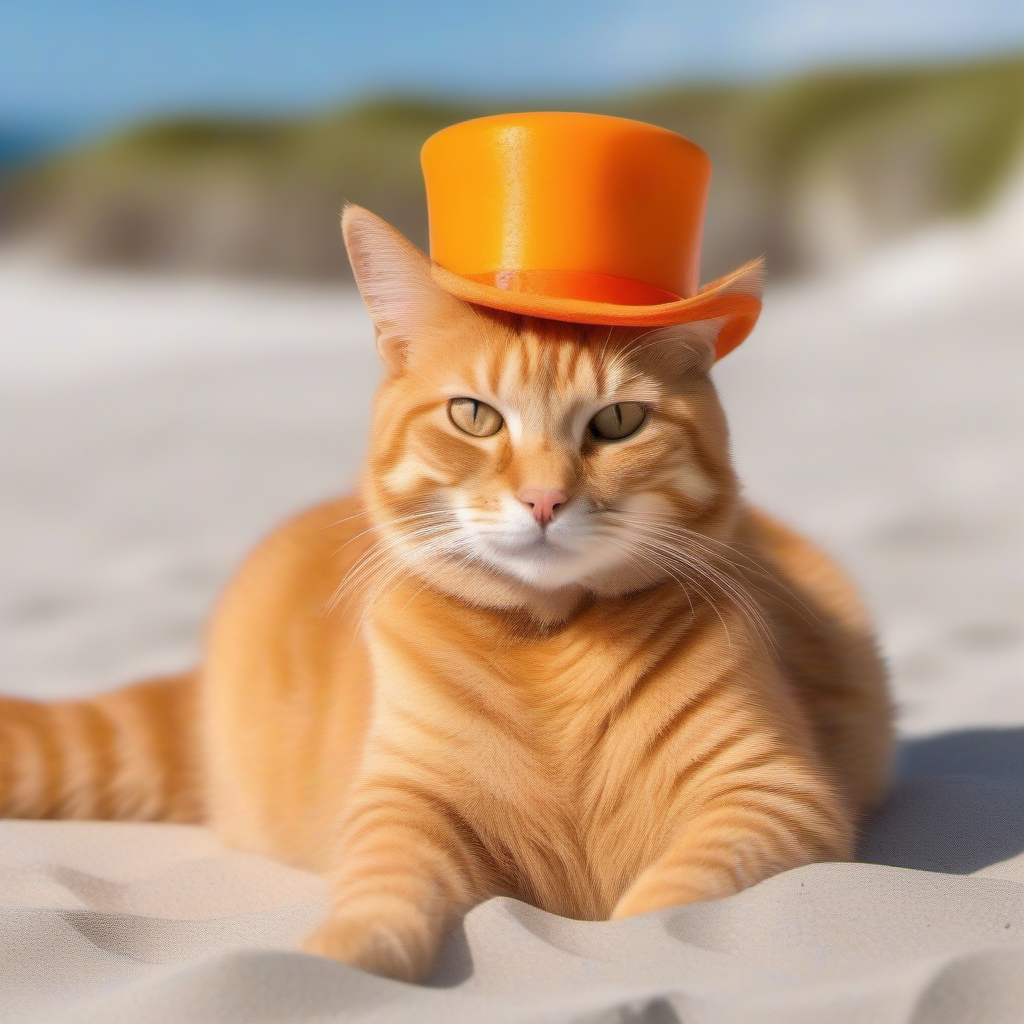
Generation parameters embedded in this image by AUTOMATIC1111 Stable Diffusion web UI or a fork of it (Forge, ...) (PNG 'parameters' text chunk):
n orange cat wearing an (orange top hat) while on the beach

Negative prompt: people
Steps: 20, Sampler: Euler a, CFG scale: 7, Seed: 907359756, Size: 1024x1024, Model hash: 31e35c80fc, Model: sd_xl_base_1.0, Version: v1.5.1